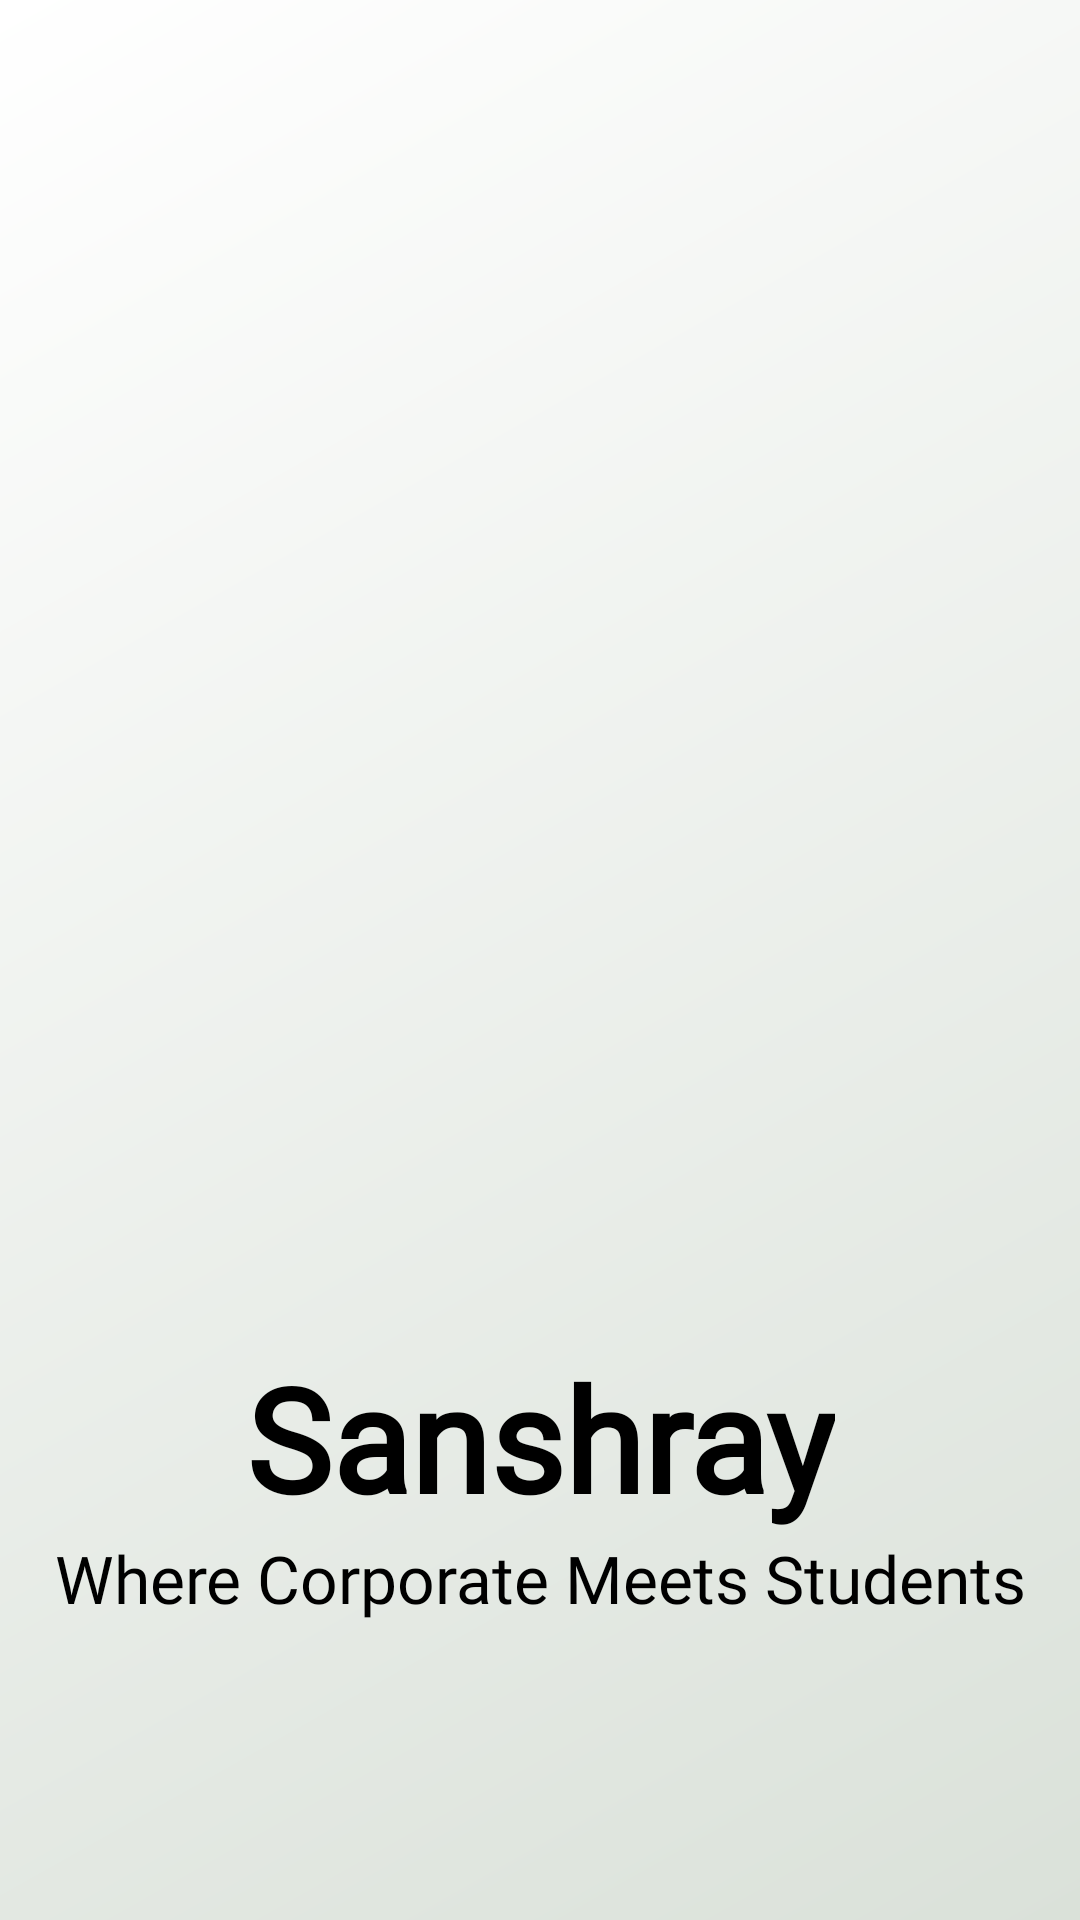

Reconstruct the res/layout file that produces this screen, plus the resources it refers to.
<!-- AndroidManifest.xml: application theme Theme.ProjectEESA -->
<!-- res/layout/activity_login.xml -->
<?xml version="1.0" encoding="utf-8"?>
<androidx.constraintlayout.widget.ConstraintLayout xmlns:android="http://schemas.android.com/apk/res/android"
    xmlns:app="http://schemas.android.com/apk/res-auto"
    xmlns:tools="http://schemas.android.com/tools"
    android:layout_width="match_parent"
    android:layout_height="match_parent"
    style="@style/gradient_finish"
    tools:context=".LoginActivity">

    <ImageView
        android:id="@+id/splash_logo"
        android:layout_width="190dp"
        android:layout_height="190dp"
        android:alpha="0.8"
        app:layout_constraintBottom_toBottomOf="parent"
        app:layout_constraintEnd_toEndOf="parent"
        app:layout_constraintStart_toStartOf="parent"
        app:layout_constraintTop_toTopOf="parent"
        app:srcCompat="@mipmap/ic_launcher_round" />

    <TextView
        android:id="@+id/appNameTv"
        android:layout_width="wrap_content"
        android:layout_height="wrap_content"
        android:layout_marginTop="32dp"
        style="@style/general_text_style"
        android:fontFamily="@font/comic_sans"
        android:textStyle="bold"
        android:textSize="48sp"
        android:text="@string/app_name"
        app:layout_constraintEnd_toEndOf="parent"
        app:layout_constraintStart_toStartOf="parent"
        app:layout_constraintTop_toBottomOf="@+id/splash_logo" />

    <TextView
        android:id="@+id/appNameTv1"
        android:layout_width="wrap_content"
        android:layout_height="wrap_content"
        style="@style/general_text_style"
        android:fontFamily="@font/comic_sans"
        android:textSize="22sp"
        android:textAlignment="center"
        android:text="Where Corporate Meets Students"
        app:layout_constraintEnd_toEndOf="parent"
        app:layout_constraintStart_toStartOf="parent"
        app:layout_constraintTop_toBottomOf="@+id/appNameTv" />

    <androidx.constraintlayout.widget.ConstraintLayout
        android:id="@+id/login_layout"
        android:layout_width="match_parent"
        android:layout_height="match_parent"
        android:visibility="invisible"
        app:layout_constraintBottom_toBottomOf="parent"
        app:layout_constraintEnd_toEndOf="parent"
        app:layout_constraintHorizontal_bias="0.0"
        app:layout_constraintStart_toStartOf="parent"
        app:layout_constraintTop_toTopOf="parent"
        app:layout_constraintVertical_bias="0.0">

        <TextView
            style="@style/general_text_style"
            android:layout_width="wrap_content"
            android:layout_height="wrap_content"
            android:layout_marginTop="80dp"
            android:fontFamily="@font/comic_sans"
            android:text="LOGIN"
            android:textSize="28sp"
            android:textStyle="bold"
            app:layout_constraintEnd_toEndOf="parent"
            app:layout_constraintStart_toStartOf="parent"
            app:layout_constraintTop_toTopOf="parent" />

        <TextView
            android:id="@+id/textView2"
            style="@style/general_text_style"
            android:layout_width="wrap_content"
            android:layout_height="wrap_content"
            android:layout_marginStart="24dp"
            android:layout_marginTop="165dp"
            android:text="Enter Email"
            android:textSize="18sp"
            app:layout_constraintStart_toStartOf="parent"
            app:layout_constraintTop_toTopOf="parent" />

        <TextView
            android:id="@+id/textView3"
            style="@style/general_text_style"
            android:layout_width="wrap_content"
            android:layout_height="wrap_content"
            android:layout_marginStart="24dp"
            android:layout_marginTop="32dp"
            android:text="Enter Password"
            android:textSize="18sp"
            app:layout_constraintStart_toStartOf="parent"
            app:layout_constraintTop_toBottomOf="@+id/statusTv" />

        <EditText
            android:id="@+id/statusTv"
            android:layout_width="0dp"
            android:layout_height="wrap_content"
            android:layout_marginTop="27dp"
            android:layout_marginEnd="24dp"
            android:ems="10"
            android:hint="Email"
            android:inputType="textEmailAddress"
            app:layout_constraintEnd_toEndOf="parent"
            app:layout_constraintStart_toStartOf="@+id/textView2"
            app:layout_constraintTop_toBottomOf="@+id/textView2" />

        <EditText
            android:id="@+id/password"
            android:layout_width="0dp"
            android:layout_height="wrap_content"
            android:layout_marginTop="24dp"
            android:layout_marginEnd="24dp"
            android:ems="10"
            android:hint="Password"
            android:inputType="textPassword"
            app:layout_constraintEnd_toEndOf="parent"
            app:layout_constraintStart_toStartOf="@+id/textView3"
            app:layout_constraintTop_toBottomOf="@+id/textView3" />

        <TextView
            android:id="@+id/forgotPass"
            android:layout_width="wrap_content"
            android:layout_height="wrap_content"
            android:layout_margin="12dp"
            android:paddingTop="18dp"
            android:paddingEnd="12dp"
            android:text="Forgot Password?"
            android:textSize="18sp"
            app:layout_constraintRight_toRightOf="parent"
            app:layout_constraintTop_toBottomOf="@+id/password" />

        <Button
            android:id="@+id/submit"
            android:layout_width="wrap_content"
            android:layout_height="wrap_content"
            android:layout_marginTop="32dp"
            android:text="Submit"
            app:layout_constraintEnd_toEndOf="parent"
            app:layout_constraintStart_toStartOf="parent"
            app:layout_constraintTop_toBottomOf="@+id/forgotPass" />

        <TextView
            android:id="@+id/create_account"
            android:layout_width="wrap_content"
            android:layout_height="wrap_content"
            android:layout_marginTop="24dp"
            android:text="New User? Create Account"
            app:layout_constraintEnd_toEndOf="parent"
            app:layout_constraintStart_toStartOf="parent"
            app:layout_constraintTop_toBottomOf="@+id/submit" />
    </androidx.constraintlayout.widget.ConstraintLayout>

</androidx.constraintlayout.widget.ConstraintLayout>
<!-- resources referenced by this layout -->
<resources>
  <string name="app_name">Sanshray</string>
  <style name="general_text_style">
          <item name="android:textColor">@color/black</item>
          <item name="android:textSize">15sp</item>
      </style>
  <style name="gradient_finish">
          <item name="android:background">@drawable/light_gradient</item>
      </style>
  <style name="Theme.ProjectEESA" parent="Theme.MaterialComponents.DayNight.DarkActionBar">
          
          <item name="colorPrimary">@color/wheat</item>
          <item name="colorPrimaryVariant">@color/purple_700</item>
          <item name="colorOnPrimary">@color/white</item>
          
          <item name="colorSecondary">@color/black</item>
          <item name="colorSecondaryVariant">@color/teal_700</item>
          <item name="colorOnSecondary">@color/black</item>
          
          <item name="android:statusBarColor" tools:targetApi="l">@android:color/darker_gray</item>
          
      </style>
  <color name="black">#FF000000</color>
  <!-- drawable light_gradient (drawable) -->
  <?xml version="1.0" encoding="utf-8"?>
  <shape xmlns:android="http://schemas.android.com/apk/res/android">
  
      <gradient
          android:angle="135"
          android:endColor="@color/white"
          android:startColor="#DAE1D9"
          android:type="linear" />
  </shape>
  <color name="wheat">#F3CB82</color>
  <color name="purple_700">#FF3700B3</color>
  <color name="white">#FFFFFFFF</color>
  <color name="teal_700">#FF018786</color>
</resources>
